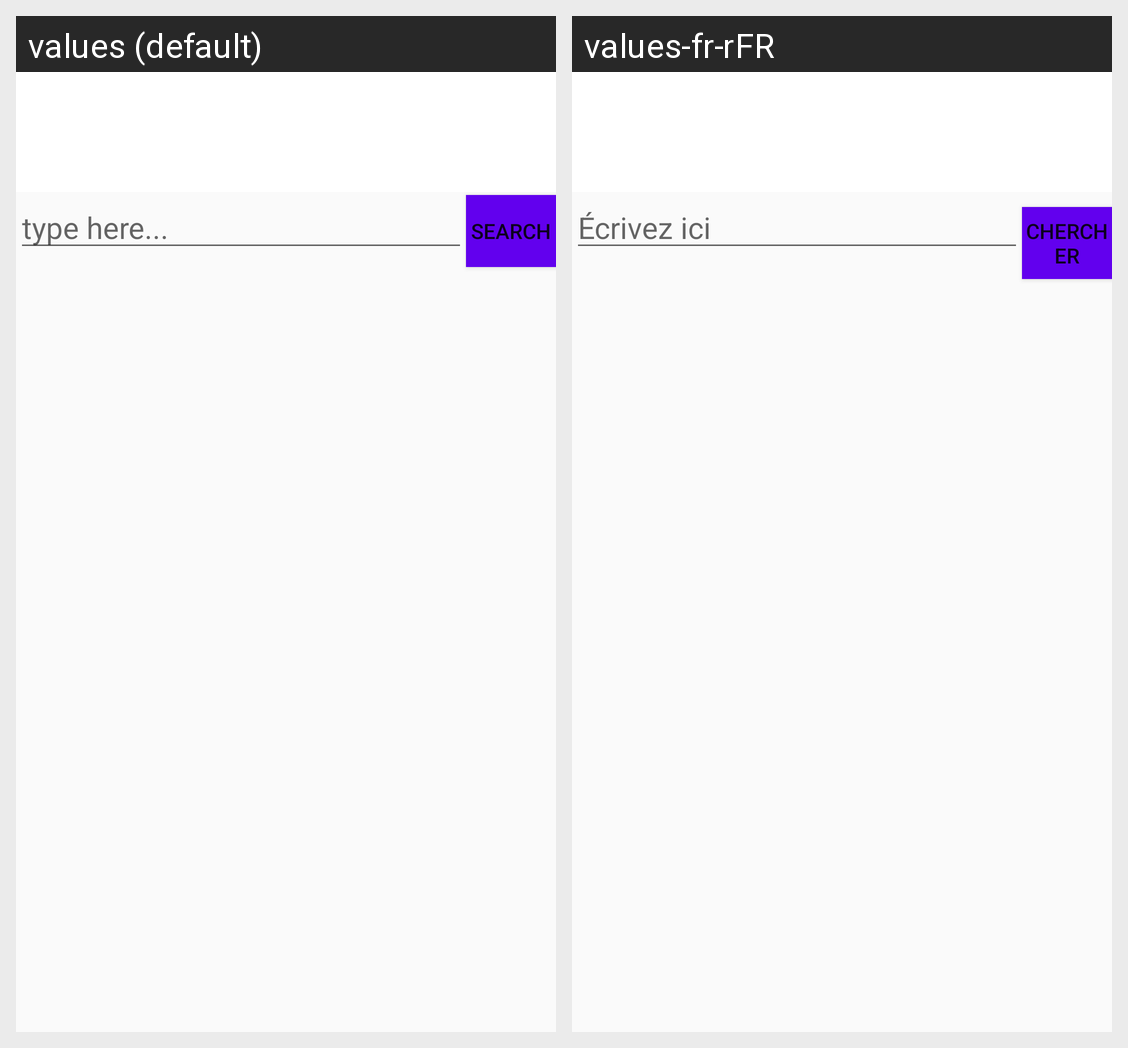

For this localized Android screen grid, give each drawn string resource with its value in every locale shown.
Android screen res/layout/activity_search_list.xml rendered under 2 locales, left to right: values (default), values-fr-rFR. Device: Nexus 5 (rendered at 1080×1920; each locale shown at half size, 540×960, under a caption strip naming it); theme AppTheme.
Strings drawn on this screen, with the default value and each locale's value (text and hints the layout hard-codes, and strings that could not be matched under every locale, appear in the picture but are not listed):

type_here
  values: type here...
  values-fr-rFR: Écrivez ici

searchBtn
  values: Search
  values-fr-rFR: chercher
